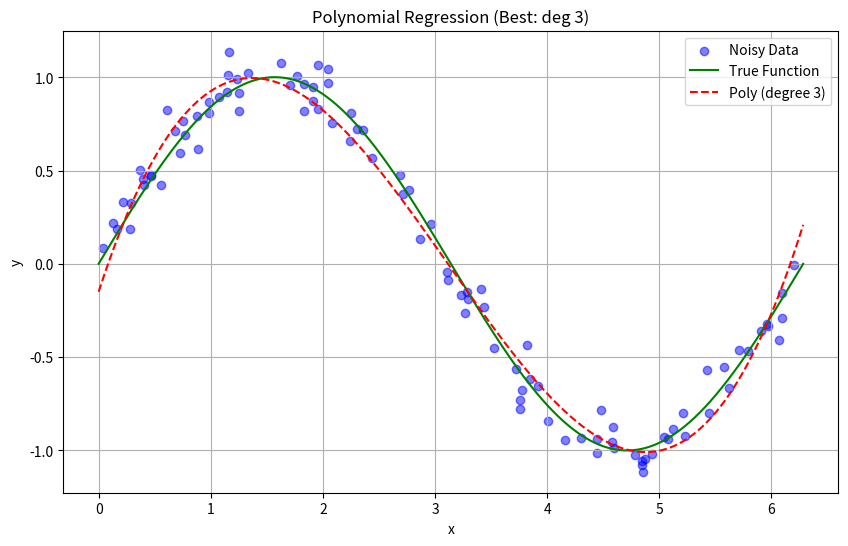

Here is the Python script that generated this plot:
import numpy as np
import pandas as pd
from collections import Counter
import matplotlib.pyplot as plt

np.random.seed(20)

class Node:
    def __init__(self, f=None, t=None, l=None, r=None, v=None):
        self.feature = f
        self.threshold = t
        self.left = l
        self.right = r
        self.value = v

class DecisionTree:
    def __init__(self, max_d=4, min_s=1, feat_sub=None):
        self.max_depth = max_d
        self.min_samples = min_s
        self.root = None
        self.feature_subset = feat_sub #for RF

    #gini impurity
    def gini(self, y):
        cls , cnt = np.unique(y, return_counts=True)
        probs = cnt / cnt.sum()
        return 1 - np.sum(probs ** 2)

    def best_split(self, X, y):
        best_g = float('inf')
        best_f, best_t = None, None
        n, m = X.shape

        if self.feature_subset and self.feature_subset < m:
            feats = np.random.choice(m, self.feature_subset, replace=False) #dont repeat same feature twice
        else:
            feats = range(m)

        for f in feats:
            vals = np.unique(X[:, f])
            for t in vals:
                l_mask = X[:, f] == t
                r_mask = ~l_mask

                if sum(l_mask) == 0 or sum(r_mask) == 0:
                    continue

                #training on gini
                g_l = self.gini(y[l_mask])
                g_r = self.gini(y[r_mask])
                g_split = (sum(l_mask) * g_l + sum(r_mask) * g_r) / n

                if g_split < best_g:
                    best_g = g_split
                    best_f = f
                    best_t = t

        return best_f, best_t

    def build(self, X, y, d=0):
        n, m = X.shape
        cls = np.unique(y)

        #stopping conditions
        if d >= self.max_depth or n < self.min_samples or len(cls) == 1:
            leaf = cls[0] if len(cls) == 1 else max(cls, key=list(y).count)
            return Node(v=leaf)

        f, t = self.best_split(X, y)

        if f is None:
            return Node(v=max(cls, key=list(y).count))

        l_mask = X[:, f] == t
        r_mask = ~l_mask

        #recursive method
        l_sub = self.build(X[l_mask], y[l_mask], d + 1)
        r_sub = self.build(X[r_mask], y[r_mask], d + 1)

        return Node(f=f, t=t, l=l_sub, r=r_sub)

    def fit(self, X, y):
        self.root = self.build(X, y)

    def pred_sample(self, node, x):
        if node.value is not None:
            return node.value
        if x[node.feature] == node.threshold:
            return self.pred_sample(node.left, x)
        else:
            return self.pred_sample(node.right, x)
    #prediciton
    def predict(self, X):
        preds = []
        for x in X:
            preds.append(self.pred_sample(self.root, x))
        return np.array(preds)

class Bagging:
    #bagging of 10 trees
    def __init__(self, n_trees=10, max_d=4, min_s=1, feat_sub=None):
        self.n_trees = n_trees
        self.max_depth = max_d
        self.min_samples = min_s
        self.trees = []
        self.feature_subset = feat_sub #for RF
        self.oob_idx = []

    def bootstrap(self, X, y):
        n = X.shape[0]
        idx = np.random.choice(n, n, replace=True) #with replacement
        oob_mask = np.ones(n, dtype=bool)
        oob_mask[idx] = False
        oob = np.where(oob_mask)[0]
        return X[idx], y[idx], oob

    def fit(self, X, y):
        self.trees = []
        self.oob_idx = []

        for _ in range(self.n_trees):
            X_b, y_b, oob = self.bootstrap(X, y)
            self.oob_idx.append(oob)

            tree = DecisionTree(max_d=self.max_depth, min_s=self.min_samples, feat_sub=self.feature_subset)
            tree.fit(X_b, y_b)
            self.trees.append(tree)

    def predict(self, X):
        final = []
        for i in range(X.shape[0]):
            preds = [tree.pred_sample(tree.root, X[i]) for tree in self.trees]
            pred = Counter(preds).most_common(1)[0][0]
            final.append(pred)
        return np.array(final)

    #oob_error
    def oob_error(self, X, y):
        n = X.shape[0]
        oob_preds = np.zeros((n, self.n_trees), dtype=int)
        oob_counts = np.zeros(n, dtype=int)

        for i, tree in enumerate(self.trees):
            oob = self.oob_idx[i]
            if len(oob) > 0:
                preds = tree.predict(X[oob])
                for j, idx in enumerate(oob):
                    oob_preds[idx, oob_counts[idx]] = preds[j]
                    oob_counts[idx] += 1

        final_preds = np.zeros(n, dtype=int)
        for i in range(n):
            if oob_counts[i] > 0:
                votes = oob_preds[i, :oob_counts[i]]
                final_preds[i] = Counter(votes).most_common(1)[0][0]

        valid = oob_counts > 0
        return np.sum(final_preds[valid] != y[valid]) / sum(valid)

# Data
data = [
    (25, "High", "No", "Fair", "No"),
    (30, "High", "No", "Excellent", "No"),
    (35, "Medium", "No", "Fair", "Yes"),
    (40, "Low", "No", "Fair", "Yes"),
    (45, "Low", "Yes", "Fair", "Yes"),
    (50, "Low", "Yes", "Excellent", "No"),
    (55, "Medium", "Yes", "Excellent", "Yes"),
    (60, "High", "No", "Fair", "No")
]

df = pd.DataFrame(data, columns=["Age", "Income", "Student", "Credit", "Buy"])
df["Buy"] = df["Buy"].map({"No": 0, "Yes": 1})
df["Income"] = df["Income"].map({"High": 0, "Medium": 1, "Low": 2})
df["Student"] = df["Student"].map({"No": 0, "Yes": 1})
df["Credit"] = df["Credit"].map({"Fair": 0, "Excellent": 1})

X = df.drop(columns=["Buy"]).values
y = df["Buy"].values

new_x = np.array([[42, 2, 0, 1]])

print("\n----- Q3: Single Decision Tree -----")
tree = DecisionTree(max_d=3, min_s=1)
tree.fit(X, y)
pred = tree.predict(new_x)
print("Single Tree Prediction:", "Yes" if pred[0] == 1 else "No")

print("\n----- Q4: Bagging with 10 trees -----")
bag = Bagging(n_trees=10, max_d=3, min_s=1)
bag.fit(X, y)
bag_pred = bag.predict(new_x)
print("Bagging Prediction:", "Yes" if bag_pred[0] == 1 else "No")

oob_err_bag = bag.oob_error(X, y)
print(f"Bagging OOB Error: {oob_err_bag:.4f}")

print("\n----- Q4: Random Forest with 2 random predictors -----")
rf = Bagging(n_trees=10, max_d=3, min_s=1, feat_sub=2)
rf.fit(X, y)
rf_pred = rf.predict(new_x)
print("Random Forest Prediction:", "Yes" if rf_pred[0] == 1 else "No")

oob_err_rf = rf.oob_error(X, y)
print(f"Random Forest OOB Error: {oob_err_rf:.4f}")


#Q-5 -> 5 fold cross validation
import numpy as np
import matplotlib.pyplot as plt

np.random.seed(42)


n = 100
x = np.random.uniform(0, 2*np.pi, n)
y_true = np.sin(x)
noise = np.random.normal(0, 0.1, n)
y = y_true + noise
 
def poly_features(x, d):
    x_poly = np.ones((len(x), d + 1))
    for i in range(len(x)):  
        for j in range(1, d + 1):  
            x_poly[i][j] = x_poly[i][j - 1]*x[i]  

    return x_poly


def lin_reg(x, y):
    matrice_A=x.T @ x
    det_a=np.linalg.det(matrice_A)
    if(det_a == 0):
        return np.linalg.pinv(x.T @ x)@ x.T @ y 
    return np.linalg.inv(x.T @ x)@ x.T @ y 

def predict(x, w):
    return x @ w

def mse(y, y_pred):
    return np.mean((y - y_pred) ** 2)

#  Split data
def k_fold(n):
    k=5
    idx = np.arange(n)
    np.random.shuffle(idx)
    
    fold_sz = [20]*5
    
    folds = []
    start = 0
    for size in fold_sz:
        test_idx = idx[start:start + size]
        train_idx = np.concatenate((idx[:start], idx[start + size:]))
        folds.append((train_idx, test_idx))
        start += size
    
    return folds

degrees = [1, 2, 3, 4]
k = 5
cv_scores = {}
train_scores = {}


for d in degrees: 
    test_mses = []
    train_mses = []
    
    for train_idx, test_idx in k_fold(n):
        x_train, x_test = x[train_idx], x[test_idx]
        y_train, y_test = y[train_idx], y[test_idx]
        
        x_train_poly = poly_features(x_train, d)
        x_test_poly = poly_features(x_test, d)
        
        w = lin_reg(x_train_poly, y_train)
        
        y_train_pred = predict(x_train_poly, w)
        y_test_pred = predict(x_test_poly, w)
        
        train_mses.append(mse(y_train, y_train_pred))
        test_mses.append(mse(y_test, y_test_pred))
    
    cv_scores[d] = np.mean(test_mses)
    train_scores[d] = np.mean(train_mses)

best_d = 1
mini = 1000000 

for d in cv_scores:
    if cv_scores[d] < mini:
        mini = cv_scores[d]
        best_d = d


print("Train & Test MSE for each degree:")
for d in degrees:
    print(f"Degree {d}: Train MSE = {train_scores[d]:.6f}, Test MSE = {cv_scores[d]:.6f}")

print(f"\nBest degree: {best_d}")


x_poly = poly_features(x, best_d)
w_best = lin_reg(x_poly, y)


x_plot = np.linspace(0, 2*np.pi, 1000)
y_plot = np.sin(x_plot)
x_plot_poly = poly_features(x_plot, best_d)
y_pred_plot = predict(x_plot_poly, w_best)

plt.figure(figsize=(10, 6))
plt.scatter(x, y, color='blue', alpha=0.5, label='Noisy Data')
plt.plot(x_plot, y_plot, color='green', label='True Function')
plt.plot(x_plot, y_pred_plot, color='red', linestyle='--', label=f'Poly (degree {best_d})')
plt.xlabel('x')
plt.ylabel('y')
plt.title(f'Polynomial Regression (Best: deg {best_d})')
plt.legend()
plt.grid()
plt.show()


